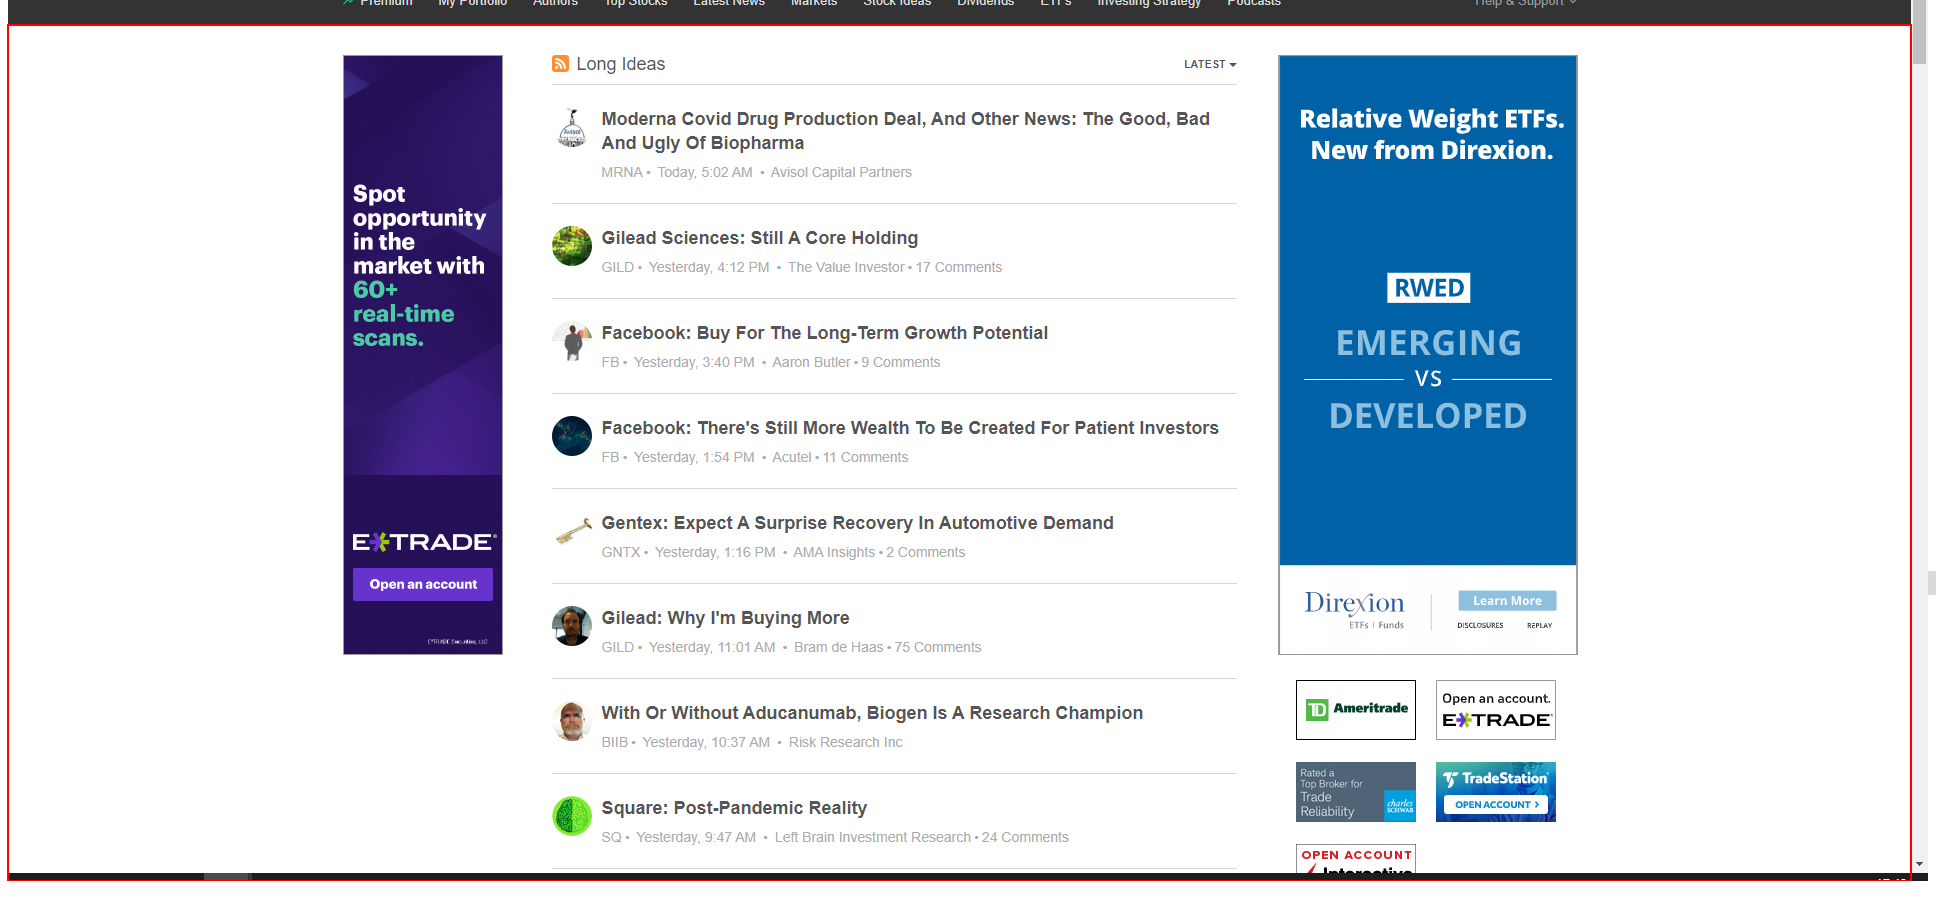
Task: Integrate common software by anali
Workflow: seeking_alpha_atricle_list

Step 1: type "%[k(pgdn)][k(pgdn)][k(pgdn)][k(pgdn)][k(pgdn)]" into the element 'page_content_wrapper'

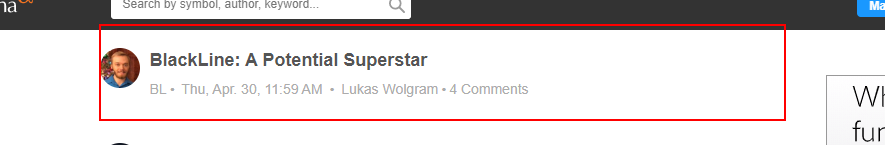
Step 2: get-text from the element 'main_container'